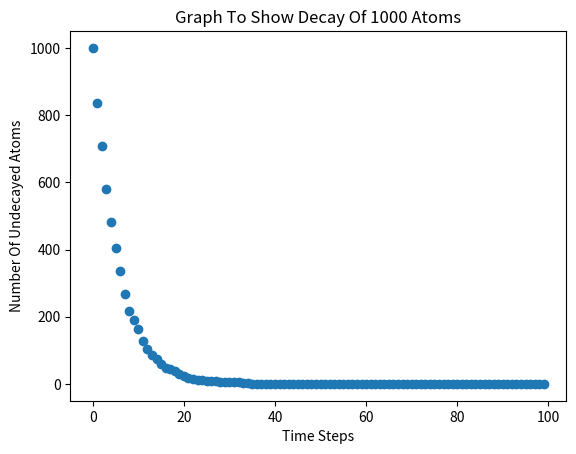
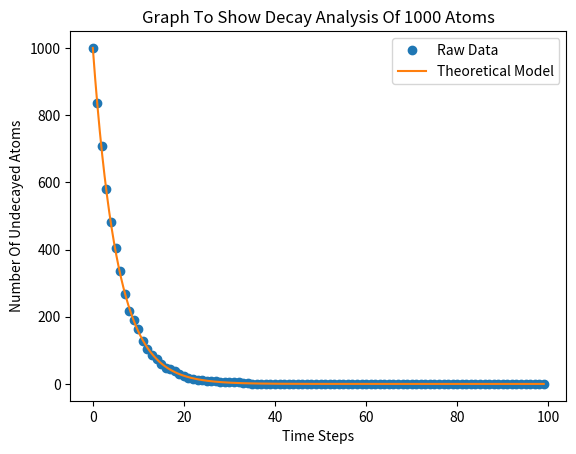

Write Python code to recreate these figures, in order.
# -*- coding: utf-8 -*-

import numpy as np
import matplotlib.pyplot as plt
from scipy.optimize import curve_fit

import random


###########################################################
# VIRTUAL RADIOACTIVITY EXPERIMENT
###########################################################

#~~~~~~~~~~~~~~~~~~~~~~~~~~~~~~~~~~~~~~~~~~~~~~~~~~~~~~~~~~
# Section 1 - Experiment Set Up

totalNumberOfAtoms =   1000   #Enter a number - remember a large enough number will show a clearer pattern 
probabilityLevel =  0.18   #The chance of each atom decaying, try using a small decimal (0.1 for instance)
#Remember that the probability level shows the chance of an atom decaying for any time period you want - 
#you could have it per second, hour, day or even year depending on what element you want to simulate.
atoms = np.ones(totalNumberOfAtoms)


#~~~~~~~~~~~~~~~~~~~~~~~~~~~~~~~~~~~~~~~~~~~~~~~~~~~~~~~~~~
# Section 2 - Data Recording Set Up

timepassed = 100   #Amount of timesteps set to pass

timeStepArray = np.zeros(timepassed)
numberOfActiveAtomsArray = np.zeros(timepassed)

#These blank arrays are going to be used later on. An array is just a list of numbers, and are an important
#part of coding - especially in science!

#~~~~~~~~~~~~~~~~~~~~~~~~~~~~~~~~~~~~~~~~~~~~~~~~~~~~~~~~~~
# Section 3 - Running The Experiment

for i in range(timepassed): #This is a for loop, and is a repeated command. Here, it is being repeated
                            #however long the timepassed value was set to - 100 is the default setting

    timeStepArray[i] = i 

    numberOfActiveAtoms = np.sum(atoms)
    numberOfActiveAtomsArray[i] = numberOfActiveAtoms


    for j in range(totalNumberOfAtoms):
        randomlyGeneratedNumber = random.uniform(0, 1)

        if(randomlyGeneratedNumber <= probabilityLevel):
            atoms[j] = 0

#This section randomly chooses a number between 0 and 1 for each atom at each timestep, and if that number is below the
#level you set earlier, the atom will decay. This should create our "half-life" decay, and we can check this by plotting
#the results on a graph
            
#~~~~~~~~~~~~~~~~~~~~~~~~~~~~~~~~~~~~~~~~~~~~~~~~~~~~~~~~~~
# Section 4 - Presenting The Raw Data

plt.figure(1)
plt.title('Graph To Show Decay Of ' + str(totalNumberOfAtoms) + ' Atoms')
plt.xlabel('Time Steps')
plt.ylabel('Number Of Undecayed Atoms')

plt.plot(timeStepArray, numberOfActiveAtomsArray, 'o')
plt.show()

#The "plt." prefix here is used to create graphs and plots, and is using the pyplot package we imported at the top.
#This will create a plot showing the number of undecayed atoms at each timestep, and should follow a curve.

#~~~~~~~~~~~~~~~~~~~~~~~~~~~~~~~~~~~~~~~~~~~~~~~~~~~~~~~~~~
# Section 5 - Creating A Model
#
# The below function is created from the equation of radioactive decay.

def TheoreticalDecay(timeArray, totalNumberOfAtoms, decayConstant):

    expectedNumberOfActiveAtomsArray = totalNumberOfAtoms * np.exp(-decayConstant * timeArray)

    return expectedNumberOfActiveAtomsArray


#~~~~~~~~~~~~~~~~~~~~~~~~~~~~~~~~~~~~~~~~~~~~~~~~~~~~~~~~~~
# Section 5 - Fitting The Model To Raw Data

#Now all we need to do is create another plot, combining the experimental data we created before with
#what we have created in our model. If the model was correct, it should create a line that fits the data closely!

plt.figure(2)
plt.title('Graph To Show Decay Analysis Of ' + str(totalNumberOfAtoms) + ' Atoms')
plt.xlabel('Time Steps')
plt.ylabel('Number Of Undecayed Atoms')

timeArray = np.linspace(timeStepArray[0], timeStepArray[-1], 5000)

expectedNumberOfActiveAtomsArray = TheoreticalDecay(timeArray, totalNumberOfAtoms, probabilityLevel)
popt, pcov = curve_fit(
                    TheoreticalDecay,
                    timeStepArray, numberOfActiveAtomsArray,
                    (totalNumberOfAtoms, 0.5))
                    
                    
plt.plot(timeStepArray, numberOfActiveAtomsArray, 'o', label = 'Raw Data')
plt.plot(timeArray, TheoreticalDecay(timeArray, totalNumberOfAtoms, popt[1]), label = 'Theoretical Model')

plt.legend(loc = 'best')
plt.show()


#~~~~~~~~~~~~~~~~~~~~~~~~~~~~~~~~~~~~~~~~~~~~~~~~~~~~~~~~~~
# Section 6 - Extracting Key Information

print ('-------------------------------------------------')
print ('Decay constant = ' + str(popt[1]))

decayHalfLife = np.log(2) / popt[1]

print ('Decay half-life = ' + str(decayHalfLife))
print ('-------------------------------------------------')

#The decay constant shows the proportion of atoms that will decay at each timestep, taken from the model.
#It should be very close to what you set at the start of the code as the probability.

#The half-life is the amount of time taken for half of the atoms to decay. It should remain constant 
#no matter how many atoms there are, as long as the decay constant remains the same. Why not try
#different numbers of atoms to test this?